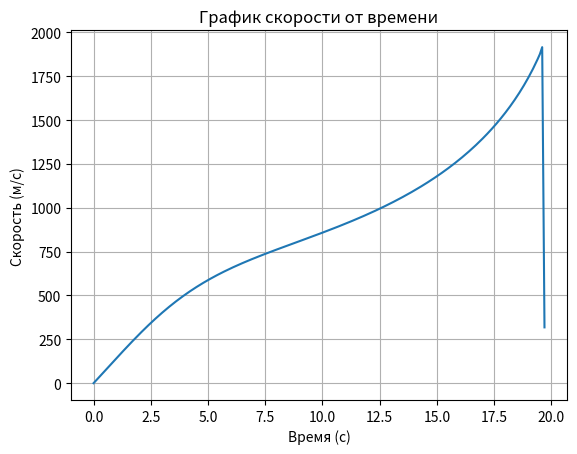
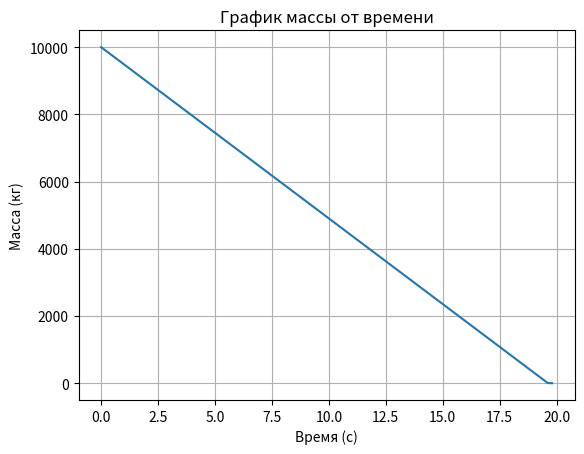

These figures' Python source, in order:
import numpy as np
import matplotlib.pyplot as plt

def g(h):
    R_earth = 6000e3
    g0 = 9.81
    return g0 * (R_earth / (R_earth + h))**2

def rho(h):
    rho0 = 1.225
    H = 8500
    return rho0 * np.exp(-h / H)

def rocket_stage_params(stage):
    """Параметры ракеты для каждой ступени: [тяга, масса топлива, масса конструкции, Cd, A, Isp]"""
    stages = [
        [1500000, 150000, 10000, 0.5, 10, 300],
        [800000, 50000, 5000, 0.5, 8, 320],
        [300000, 20000, 3000, 0.5, 6, 340],
        [100000, 5000, 1000, 0.5, 4, 350]
    ]
    return stages[stage]

def rocket_dynamics(t, y, F, Isp, A, Cd):
    """Сама система дифференциальных уравнений."""
    v, h, m = y
    dvdt = F / m - g(h) - (rho(h) * v**2 * Cd * A) / (2 * m)
    dhdt = v
    dmdt = -F / (Isp * 9.81)
    return np.array([dvdt, dhdt, dmdt])

def runge_kutta4(f, t0, y0, tf, dt, stages):
    t = [t0]
    y = [y0]
    current_stage = 0
    F, mfuel, mstruct, Cd, A, Isp = rocket_stage_params(current_stage)
    m = y0[2] + mfuel + mstruct

    while t[-1] < tf and y[-1][1] < 200e3:
        if m - mstruct <= 0 and current_stage < len(stages) - 1:
            current_stage += 1
            F, mfuel, mstruct, Cd, A, Isp = rocket_stage_params(current_stage)
            m = mstruct + mfuel

        k1 = dt * f(t[-1], y[-1], F, Isp, A, Cd)
        k2 = dt * f(t[-1] + dt/2, y[-1] + k1/2, F, Isp, A, Cd)
        k3 = dt * f(t[-1] + dt/2, y[-1] + k2/2, F, Isp, A, Cd)
        k4 = dt * f(t[-1] + dt, y[-1] + k3, F, Isp, A, Cd)

        y_next = y[-1] + (k1 + 2*k2 + 2*k3 + k4) / 6
        y_next[2] = max(y_next[2], 0)
        t.append(t[-1] + dt)
        y.append(y_next)

    return np.array(t), np.array(y)

# Начальные параметры
v0 = 0  # Начальная скорость, м/с
h0 = 0  # Начальная высота, м
m0 = 10000  # Масса полезной нагрузки, кг

t0, tf, dt = 0, 500, 0.1  # Время старта, конец и шаг интегрирования
stages = [0, 1, 2, 3]  # Индексы ступеней

y0 = np.array([v0, h0, m0])
t, y = runge_kutta4(rocket_dynamics, t0, y0, tf, dt, stages)

plt.figure()
plt.plot(t, y[:, 0])
plt.xlabel('Время (с)')
plt.ylabel('Скорость (м/с)')
plt.title('График скорости от времени')
plt.grid()

plt.figure()
plt.plot(t, y[:, 2])
plt.xlabel('Время (с)')
plt.ylabel('Масса (кг)')
plt.title('График массы от времени')
plt.grid()

plt.show()
